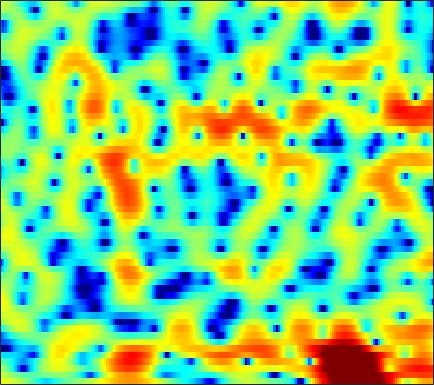

Values plotted in this chart, from the file beside it:
3.4641, 3.3694, 3.2137, 3.0268, 2.8677, 2.6265, 2.3495, 2.115, 1.7599, 1.3587, 0.90399, 0.52144, -0.049382, -0.68821, -1.2177, -1.9737, -2.7867, -3.4111, -4.2188, -4.9017, -5.3547, -5.4551, -5.2612, -4.7635
2.3, 2.049, 1.675, 1.263, 0.9349, 0.4851, 0.04075, -0.2772, -0.6611, -0.9803, -1.22, -1.342, -1.428, -1.436, -1.397, -1.301, -1.168, -1.05, -0.8787, -0.6964, -0.5067, -0.3604, -0.1652, 0.02542
1.186, 0.732, -0.008948, -0.9324, -1.772, -3.139, -4.862, -6.456, -9.146, -12.55, -15.12, -14.03, -10.59, -7.598, -5.812, -3.898, -2.36, -1.399, -0.3197, 0.5753, 1.31, 1.776, 2.288, 2.683
-1.505, -1.674, -2.05, -2.582, -3.083, -3.901, -4.85, -5.611, -6.608, -7.426, -7.814, -7.725, -7.134, -6.18, -5.354, -4.166, -2.954, -2.058, -0.903, 0.1714, 1.144, 1.793, 2.53, 3.111
-4.896, -5.068, -5.228, -5.296, -5.311, -5.332, -5.423, -5.556, -5.852, -6.32, -7.01, -7.7, -8.898, -10.47, -11.72, -12.29, -10.37, -8.029, -5.004, -2.466, -0.3915, 0.8997, 2.311, 3.399
-16.16, -22.14, -26.82, -16.95, -13.42, -10.41, -8.462, -7.444, -6.519, -5.986, -5.823, -5.901, -6.208, -6.624, -6.85, -6.8, -6.07, -5.086, -3.454, -1.762, -0.189, 0.8641, 2.086, 3.096
-9.754, -9.93, -9.693, -8.992, -8.292, -7.245, -6.191, -5.457, -4.618, -3.926, -3.388, -3.076, -2.736, -2.438, -2.213, -1.885, -1.5, -1.165, -0.6602, -0.08408, 0.5379, 1.014, 1.641, 2.243
-9.505, -8.109, -6.493, -5.127, -4.234, -3.187, -2.294, -1.735, -1.141, -0.6987, -0.3831, -0.2321, -0.1276, -0.1288, -0.1959, -0.3415, -0.5152, -0.6334, -0.7397, -0.7359, -0.5696, -0.3351, 0.1111, 0.6726
-4.59, -3.303, -1.78, -0.5395, 0.2378, 1.085, 1.731, 2.091, 2.416, 2.555, 2.517, 2.366, 1.985, 1.381, 0.7594, -0.3063, -1.696, -2.982, -5, -7.067, -8.066, -7.471, -5.618, -3.656
0.8264, 1.219, 1.747, 2.23, 2.546, 2.882, 3.1, 3.185, 3.202, 3.094, 2.831, 2.524, 1.954, 1.18, 0.4454, -0.7889, -2.38, -3.839, -6.125, -8.512, -9.764, -9.315, -7.719, -6.168
2.29, 2.503, 2.701, 2.809, 2.834, 2.795, 2.684, 2.557, 2.348, 2.098, 1.807, 1.565, 1.199, 0.7771, 0.4125, -0.1463, -0.7819, -1.283, -1.955, -2.595, -3.159, -3.533, -4, -4.542
3.357, 3.364, 3.218, 2.911, 2.582, 2.029, 1.388, 0.8834, 0.2256, -0.3028, -0.6004, -0.6528, -0.5443, -0.3205, -0.1438, 0.05783, 0.18, 0.1976, 0.1266, -0.05876, -0.3646, -0.6813, -1.229, -1.964
4.216, 3.957, 3.411, 2.618, 1.826, 0.4672, -1.316, -3.008, -5.852, -9.047, -10.17, -8.537, -5.663, -3.34, -2.009, -0.647, 0.3335, 0.8585, 1.322, 1.562, 1.602, 1.51, 1.222, 0.7706
3.62, 3.257, 2.614, 1.751, 0.9421, -0.3981, -2.07, -3.53, -5.703, -7.71, -8.307, -7.476, -5.61, -3.738, -2.499, -1.117, -0.03062, 0.6169, 1.274, 1.71, 1.943, 1.989, 1.888, 1.62
2.257, 2.018, 1.597, 1.038, 0.5299, -0.2591, -1.166, -1.856, -2.725, -3.392, -3.723, -3.719, -3.376, -2.709, -2.076, -1.156, -0.2833, 0.3139, 1.004, 1.515, 1.843, 1.964, 1.964, 1.777
0.5967, 0.7406, 0.8004, 0.6791, 0.4445, -0.06995, -0.8419, -1.619, -2.871, -4.339, -5.828, -6.591, -6.473, -5.111, -3.763, -2.026, -0.5302, 0.3903, 1.335, 2.002, 2.417, 2.579, 2.617, 2.45
-2.346, -1.41, -0.4422, 0.2009, 0.4391, 0.4272, 0.002619, -0.6598, -2.105, -4.431, -8, -11.49, -11.79, -6.92, -4.102, -1.491, 0.2965, 1.248, 2.102, 2.588, 2.795, 2.799, 2.648, 2.376
-6.86, -5.066, -2.882, -1.117, -0.1149, 0.7925, 1.279, 1.401, 1.282, 0.9641, 0.6218, 0.4316, 0.457, 0.794, 1.148, 1.628, 1.969, 2.068, 1.965, 1.607, 0.9973, 0.4303, -0.4188, -1.184
-11.79, -7.755, -4.085, -1.562, -0.157, 1.24, 2.186, 2.676, 3.104, 3.331, 3.397, 3.39, 3.318, 3.163, 2.982, 2.642, 2.109, 1.542, 0.5267, -0.8677, -2.768, -4.608, -7.787, -11.84
-2.752, -1.981, -0.7969, 0.3508, 1.11, 1.964, 2.626, 2.984, 3.309, 3.468, 3.473, 3.402, 3.187, 2.834, 2.484, 1.858, 1.042, 0.2898, -0.9561, -2.542, -4.518, -6.286, -9.048, -11.84
0.991, 1.254, 1.651, 2.049, 2.333, 2.632, 2.846, 2.938, 2.96, 2.87, 2.691, 2.488, 2.137, 1.71, 1.333, 0.7361, 0.03036, -0.5837, -1.55, -2.672, -3.957, -5.014, -6.484, -8.033
2.618, 2.785, 2.976, 3.113, 3.168, 3.157, 3.023, 2.849, 2.515, 2.089, 1.597, 1.2, 0.6903, 0.2201, -0.1026, -0.4767, -0.8476, -1.165, -1.631, -2.218, -2.942, -3.597, -4.625, -5.921
3.032, 3.297, 3.564, 3.688, 3.663, 3.475, 3.061, 2.6, 1.782, 0.7394, -0.4953, -1.445, -2.565, -3.263, -3.384, -3.117, -2.639, -2.275, -1.897, -1.706, -1.703, -1.828, -2.14, -2.591
1.697, 2.391, 3.062, 3.424, 3.486, 3.274, 2.74, 2.085, 0.8313, -0.9794, -3.542, -6.275, -12.02, -20.11, -14.32, -8.657, -5.616, -4.111, -2.785, -1.898, -1.3, -0.9666, -0.6437, -0.3896
-0.2616, 0.9416, 2.001, 2.575, 2.754, 2.654, 2.242, 1.717, 0.7227, -0.5909, -2.24, -3.651, -5.393, -6.444, -6.432, -5.679, -4.779, -4.209, -3.68, -3.284, -2.887, -2.503, -1.843, -1.064
0.947, 1.536, 2.06, 2.284, 2.297, 2.142, 1.787, 1.446, 0.9086, 0.3061, -0.3379, -0.7952, -1.409, -1.93, -2.309, -2.849, -3.483, -4.192, -5.443, -7.144, -8.796, -9.029, -7.202, -4.558
2.64, 2.519, 2.212, 1.742, 1.265, 0.5829, -0.07603, -0.4656, -0.7479, -0.7964, -0.6651, -0.5584, -0.4848, -0.5525, -0.7393, -1.23, -2.084, -2.997, -4.774, -7.394, -10.66, -11.69, -8.615, -4.968
2.696, 2.164, 1.204, -0.1136, -1.416, -3.694, -6.445, -8.276, -8.267, -5.918, -3.606, -2.307, -1.025, -0.2655, 0.05749, 0.1909, 0.01119, -0.2655, -0.7913, -1.304, -1.649, -1.68, -1.325, -0.6151
1.656, 1.151, 0.2469, -1.032, -2.291, -4.569, -7.52, -9.567, -9.346, -6.449, -3.749, -2.223, -0.687, 0.3398, 0.8405, 1.237, 1.368, 1.313, 1.101, 0.8084, 0.4729, 0.2538, 0.02746, -0.01004
0.009909, -0.001726, -0.1407, -0.4351, -0.7143, -1.163, -1.493, -1.595, -1.41, -0.8765, -0.1643, 0.4242, 1.126, 1.696, 2.003, 2.214, 2.22, 2.067, 1.689, 1.033, 0.1502, -0.6654, -1.967, -3.319
-2.848, -2.115, -1.341, -0.768, -0.4641, -0.1269, 0.1295, 0.3215, 0.6038, 0.9577, 1.36, 1.694, 2.094, 2.439, 2.635, 2.758, 2.679, 2.483, 1.96, 1.105, -0.1938, -1.552, -4.106, -8.254
-6.247, -4.779, -3.262, -2.188, -1.623, -1.107, -0.8127, -0.6547, -0.467, -0.2341, 0.1415, 0.4836, 1.044, 1.6, 1.957, 2.333, 2.506, 2.482, 2.215, 1.71, 0.921, 0.1547, -0.9857, -2.138
-6.953, -5.36, -3.788, -2.837, -2.404, -2.34, -2.679, -3.179, -3.977, -4.555, -4.239, -3.436, -1.875, -0.3618, 0.6059, 1.608, 2.284, 2.565, 2.702, 2.566, 2.248, 1.884, 1.348, 0.8067
-3.854, -2.778, -1.805, -1.3, -1.272, -1.776, -2.971, -4.542, -8.096, -16.23, -18.18, -9.675, -4.343, -1.298, 0.332, 1.8, 2.775, 3.216, 3.527, 3.47, 3.13, 2.72, 1.931, 0.9925
-0.4702, -0.0245, 0.3761, 0.5501, 0.4375, 0.1104, -0.5763, -1.244, -2.201, -2.884, -2.779, -2.196, -0.958, 0.3274, 1.163, 2.105, 2.747, 3.071, 3.224, 3.112, 2.623, 2.018, 0.7724, -1.116
0.4136, 0.5863, 0.7775, 0.8382, 0.8324, 0.7088, 0.4884, 0.2879, 0.001027, -0.1956, -0.2892, -0.2382, -0.1083, 0.1494, 0.3613, 0.704, 1.018, 1.227, 1.37, 1.385, 1.181, 0.8211, 0.08172, -1.045
0.1687, 0.3141, 0.4979, 0.6401, 0.7389, 0.732, 0.6709, 0.5455, 0.2897, -0.06623, -0.5182, -0.8791, -1.391, -1.839, -2.024, -2.084, -1.749, -1.358, -0.6754, -0.09256, 0.386, 0.6009, 0.7097, 0.6371
-1.058, -0.8156, -0.4316, 0.03339, 0.3008, 0.6119, 0.7241, 0.6693, 0.3952, -0.191, -1.084, -2.053, -3.698, -5.941, -7.812, -9.309, -7.762, -5.67, -3.047, -1.057, 0.3688, 1.185, 1.92, 2.374
-5.887, -5.332, -3.895, -2.378, -1.421, -0.4155, 0.15, 0.336, 0.239, -0.2344, -1.149, -2.136, -4.028, -6.579, -9.074, -11.39, -8.973, -6.136, -2.972, -0.5835, 1.166, 2.137, 3.092, 3.653
-25.13, -15.37, -8.685, -5.301, -3.538, -2.087, -1.188, -0.7982, -0.6921, -0.9017, -1.452, -1.975, -2.872, -3.608, -3.977, -3.967, -3.322, -2.478, -1.083, 0.3682, 1.706, 2.513, 3.354, 3.838
-5.598, -5.506, -4.819, -3.872, -3.169, -2.4, -1.831, -1.596, -1.517, -1.784, -2.338, -2.985, -4.003, -5.193, -5.84, -5.816, -4.683, -3.296, -1.42, 0.3797, 1.834, 2.724, 3.558, 4.034
-2.547, -3.049, -3.482, -3.557, -3.524, -3.146, -2.716, -2.459, -2.228, -2.358, -2.928, -3.772, -5.695, -9.13, -14.23, -26.72, -10.2, -5.636, -1.866, 0.6825, 2.495, 3.47, 4.333, 4.769
-4.89, -6.228, -8.048, -9.424, -9.505, -8.425, -6.747, -5.54, -4.317, -3.496, -3.184, -3.201, -3.558, -4.103, -4.343, -4.087, -2.86, -1.546, 0.2632, 1.825, 3.091, 3.794, 4.45, 4.725
-8.717, -10.77, -14.65, -21.88, -24.7, -15.74, -10.98, -8.591, -6.327, -4.755, -3.631, -3.012, -2.36, -1.86, -1.475, -0.8734, -0.1454, 0.4498, 1.306, 2.134, 2.836, 3.28, 3.696, 3.887
-9.735, -10.46, -11.28, -11.64, -11.29, -10.23, -8.645, -7.364, -5.794, -4.443, -3.328, -2.652, -1.888, -1.25, -0.8407, -0.2912, 0.2415, 0.643, 1.203, 1.771, 2.316, 2.684, 3.07, 3.337
-11.53, -11.52, -11.15, -10.28, -9.379, -8.015, -6.56, -5.524, -4.278, -3.197, -2.349, -1.867, -1.402, -1.072, -0.8959, -0.7303, -0.5253, -0.2903, 0.1256, 0.6879, 1.364, 1.875, 2.534, 3.082
-17.18, -18.2, -16.56, -12.85, -10.28, -7.454, -5.273, -4.004, -2.661, -1.759, -1.219, -1.03, -1.108, -1.516, -1.996, -2.819, -3.593, -3.901, -3.645, -2.612, -1.185, -0.04945, 1.363, 2.546
-16.43, -17.5, -15.56, -11.26, -8.422, -5.567, -3.453, -2.277, -1.174, -0.5592, -0.4125, -0.6061, -1.294, -2.575, -4.006, -6.755, -11.22, -17.19, -18.53, -10.41, -5.873, -3.469, -0.9635, 1.022
-7.239, -6.694, -5.671, -4.371, -3.359, -2.041, -0.9442, -0.2996, 0.2452, 0.4515, 0.2548, -0.1794, -1.137, -2.546, -3.936, -6.204, -8.694, -10.22, -10.96, -9.934, -7.836, -5.991, -3.49, -1.191
-2.014, -1.627, -1.045, -0.4191, 0.05242, 0.6567, 1.148, 1.422, 1.601, 1.529, 1.177, 0.7018, -0.2208, -1.494, -2.713, -4.66, -7.077, -9.274, -12.96, -16.75, -14.48, -10.59, -6.49, -3.41
0.1207, 0.3572, 0.7109, 1.104, 1.416, 1.786, 2.089, 2.236, 2.315, 2.203, 1.889, 1.51, 0.7834, -0.233, -1.195, -2.746, -4.674, -6.381, -8.896, -10.7, -10.01, -8.228, -5.756, -3.678
-0.0877, 0.07858, 0.4025, 0.818, 1.154, 1.604, 2.004, 2.238, 2.437, 2.493, 2.378, 2.175, 1.748, 1.159, 0.6199, -0.2232, -1.131, -1.8, -2.58, -3.097, -3.271, -3.192, -2.942, -2.695
-2.355, -2.291, -1.853, -1.099, -0.4296, 0.4854, 1.297, 1.807, 2.315, 2.637, 2.77, 2.754, 2.604, 2.337, 2.08, 1.671, 1.23, 0.888, 0.4594, 0.05619, -0.3314, -0.6547, -1.182, -1.934
-8.717, -9.906, -8.544, -5.512, -3.452, -1.327, 0.2229, 1.084, 1.903, 2.403, 2.66, 2.726, 2.684, 2.528, 2.367, 2.147, 1.927, 1.773, 1.576, 1.365, 1.095, 0.8174, 0.2835, -0.499
-9.502, -11.36, -9.561, -5.947, -3.784, -1.614, -0.1351, 0.6311, 1.29, 1.607, 1.65, 1.541, 1.253, 0.877, 0.5939, 0.3198, 0.232, 0.3109, 0.5388, 0.8313, 1.079, 1.201, 1.222, 1.061
-1.706, -1.838, -1.659, -1.127, -0.6226, 0.01047, 0.4805, 0.6772, 0.7177, 0.5005, -0.006218, -0.587, -1.635, -2.948, -4.011, -5.182, -5.3, -4.555, -2.997, -1.436, -0.1487, 0.5992, 1.329, 1.778
1.444, 1.334, 1.227, 1.152, 1.1, 0.9417, 0.6838, 0.398, -0.1258, -0.8391, -1.782, -2.683, -4.288, -6.706, -9.465, -16.68, -21.65, -12.22, -6.55, -3.249, -1.072, 0.08064, 1.183, 1.906
2.326, 2.187, 1.976, 1.674, 1.351, 0.7888, 0.02941, -0.6619, -1.708, -2.813, -3.796, -4.391, -5.011, -5.546, -5.901, -6.108, -5.579, -4.65, -3.007, -1.376, -0.0293, 0.7518, 1.51, 1.977
